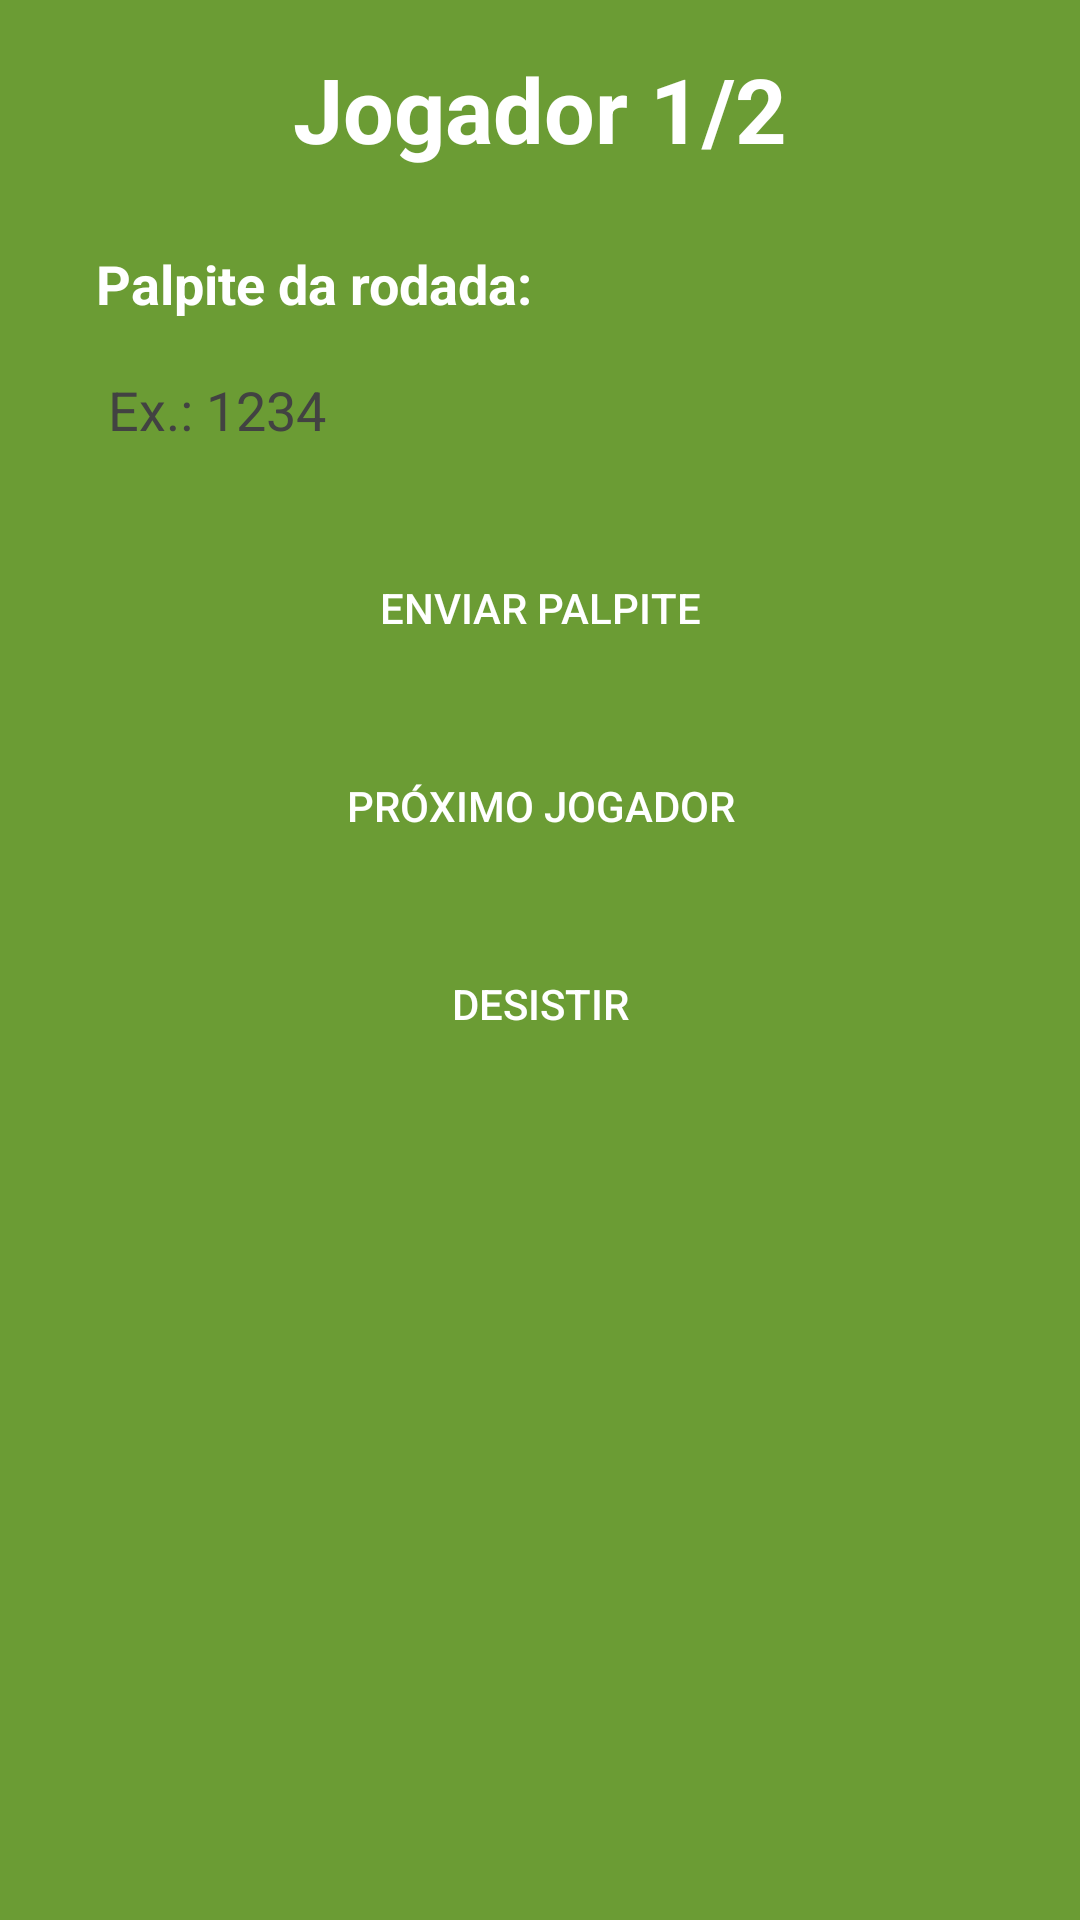

Produce the Android XML layout that renders to this screen, including the resource entries it uses.
<!-- AndroidManifest.xml: application theme Theme.MyTheme -->
<!-- res/layout/activity_jogo.xml -->
<?xml version="1.0" encoding="utf-8"?>
<RelativeLayout xmlns:android="http://schemas.android.com/apk/res/android"
    xmlns:app="http://schemas.android.com/apk/res-auto"
    xmlns:tools="http://schemas.android.com/tools"
    android:layout_width="match_parent"
    android:layout_height="match_parent"
    android:background="@color/fundo"
    tools:context="com.schmitt.tiro_ou_bomba.Jogo">

    <TextView
        android:id="@+id/tvNomeJogador"
        android:layout_width="match_parent"
        android:layout_height="wrap_content"
        android:layout_marginLeft="16dp"
        android:layout_marginRight="16dp"
        android:layout_marginTop="16dp"
        android:gravity="center"
        android:text="Jogador 1/2"
        android:textColor="@color/background"
        android:textSize="30sp"
        android:textStyle="bold" />

    <ScrollView
        android:layout_width="match_parent"
        android:layout_height="match_parent"
        android:layout_below="@+id/tvNomeJogador">

        <LinearLayout
            android:layout_width="match_parent"
            android:layout_height="wrap_content"
            android:layout_margin="16dp"
            android:orientation="vertical">

            <TextView
                android:id="@+id/tvQuantidadeDigitos"
                android:layout_width="match_parent"
                android:layout_height="wrap_content"
                android:layout_marginLeft="16dp"
                android:layout_marginRight="16dp"
                android:layout_marginTop="10dp"
                android:text="Palpite da rodada:"
                android:textColor="@color/background"
                android:textSize="18sp"
                android:textStyle="bold" />

            <EditText
                android:id="@+id/etPalpite"
                android:layout_width="match_parent"
                android:layout_height="40dp"
                android:layout_below="@+id/tvNickname"
                android:layout_margin="10dp"
                android:background="@drawable/edittext_bg"
                android:hint="Ex.: 1234"
                android:inputType="numberDecimal"
                android:paddingStart="10dp"
                android:textColor="@color/edittextcolor"
                android:textColorHighlight="@color/accent"
                android:textColorHint="@color/edittextcolor" />

            <Button
                android:id="@+id/btPalpitar"
                android:layout_width="fill_parent"
                android:layout_height="40dp"
                android:layout_alignBaseline="@+id/btSignUp"
                android:layout_alignBottom="@+id/btSignUp"
                android:layout_marginBottom="10dp"
                android:layout_marginLeft="10dp"
                android:layout_marginRight="10dp"
                android:layout_marginTop="16dp"
                android:layout_weight="1"
                android:background="@drawable/button_rounded_accent"
                android:text="Enviar Palpite"
                android:textColor="@color/white" />

            <ListView
                android:id="@+id/lista"
                android:layout_width="match_parent"
                android:layout_height="200dp"
                android:layout_margin="16dp"
                android:background="@color/background"
                android:visibility="gone">

            </ListView>

            <Button
                android:id="@+id/btPassarVez"
                android:layout_width="fill_parent"
                android:layout_height="40dp"
                android:layout_alignBaseline="@+id/btSignUp"
                android:layout_alignBottom="@+id/btSignUp"
                android:layout_marginBottom="10dp"
                android:layout_marginLeft="10dp"
                android:layout_marginRight="10dp"
                android:layout_marginTop="16dp"
                android:layout_weight="1"
                android:background="@drawable/button_rounded_accent"
                android:text="Próximo Jogador"
                android:textColor="@color/white" />

            <Button
                android:id="@+id/btDesistir"
                android:layout_width="fill_parent"
                android:layout_height="40dp"
                android:layout_alignBaseline="@+id/btSignUp"
                android:layout_alignBottom="@+id/btSignUp"
                android:layout_marginBottom="10dp"
                android:layout_marginLeft="10dp"
                android:layout_marginRight="10dp"
                android:layout_marginTop="16dp"
                android:layout_weight="1"
                android:background="@drawable/button_rounded_accent"
                android:text="Desistir"
                android:textColor="@color/white" />

        </LinearLayout>

    </ScrollView>


</RelativeLayout>
<!-- resources referenced by this layout -->
<resources>
  <color name="accent">#9a701b</color>
  <color name="background">#ffffff</color>
  <color name="edittextcolor">#424242</color>
  <color name="fundo">#6b9c34</color>
  <color name="white">#ffffff</color>
  <style name="Theme.MyTheme" parent="Theme.AppCompat.Light.NoActionBar">
          
          <item name="colorPrimary">@color/colorPrimary</item>
  
          
          <item name="colorPrimaryDark">@color/colorPrimaryDark</item>
  
          
          <item name="colorAccent">@color/colorAccent</item>
  
          <item name="android:windowBackground">@color/background</item>
  
          
  
          <item name="colorControlNormal">@android:color/black</item>
          <item name="actionBarTheme">@style/ToolBarStyle</item>
  
      </style>
  <color name="colorPrimary">#644815</color>
  <color name="colorPrimaryDark">#533f0e</color>
  <color name="colorAccent">#9a701b</color>
  <style name="ToolBarStyle" parent="ThemeOverlay.AppCompat.Dark.ActionBar">
          <item name="colorControlNormal">@android:color/white</item>
      </style>
</resources>
